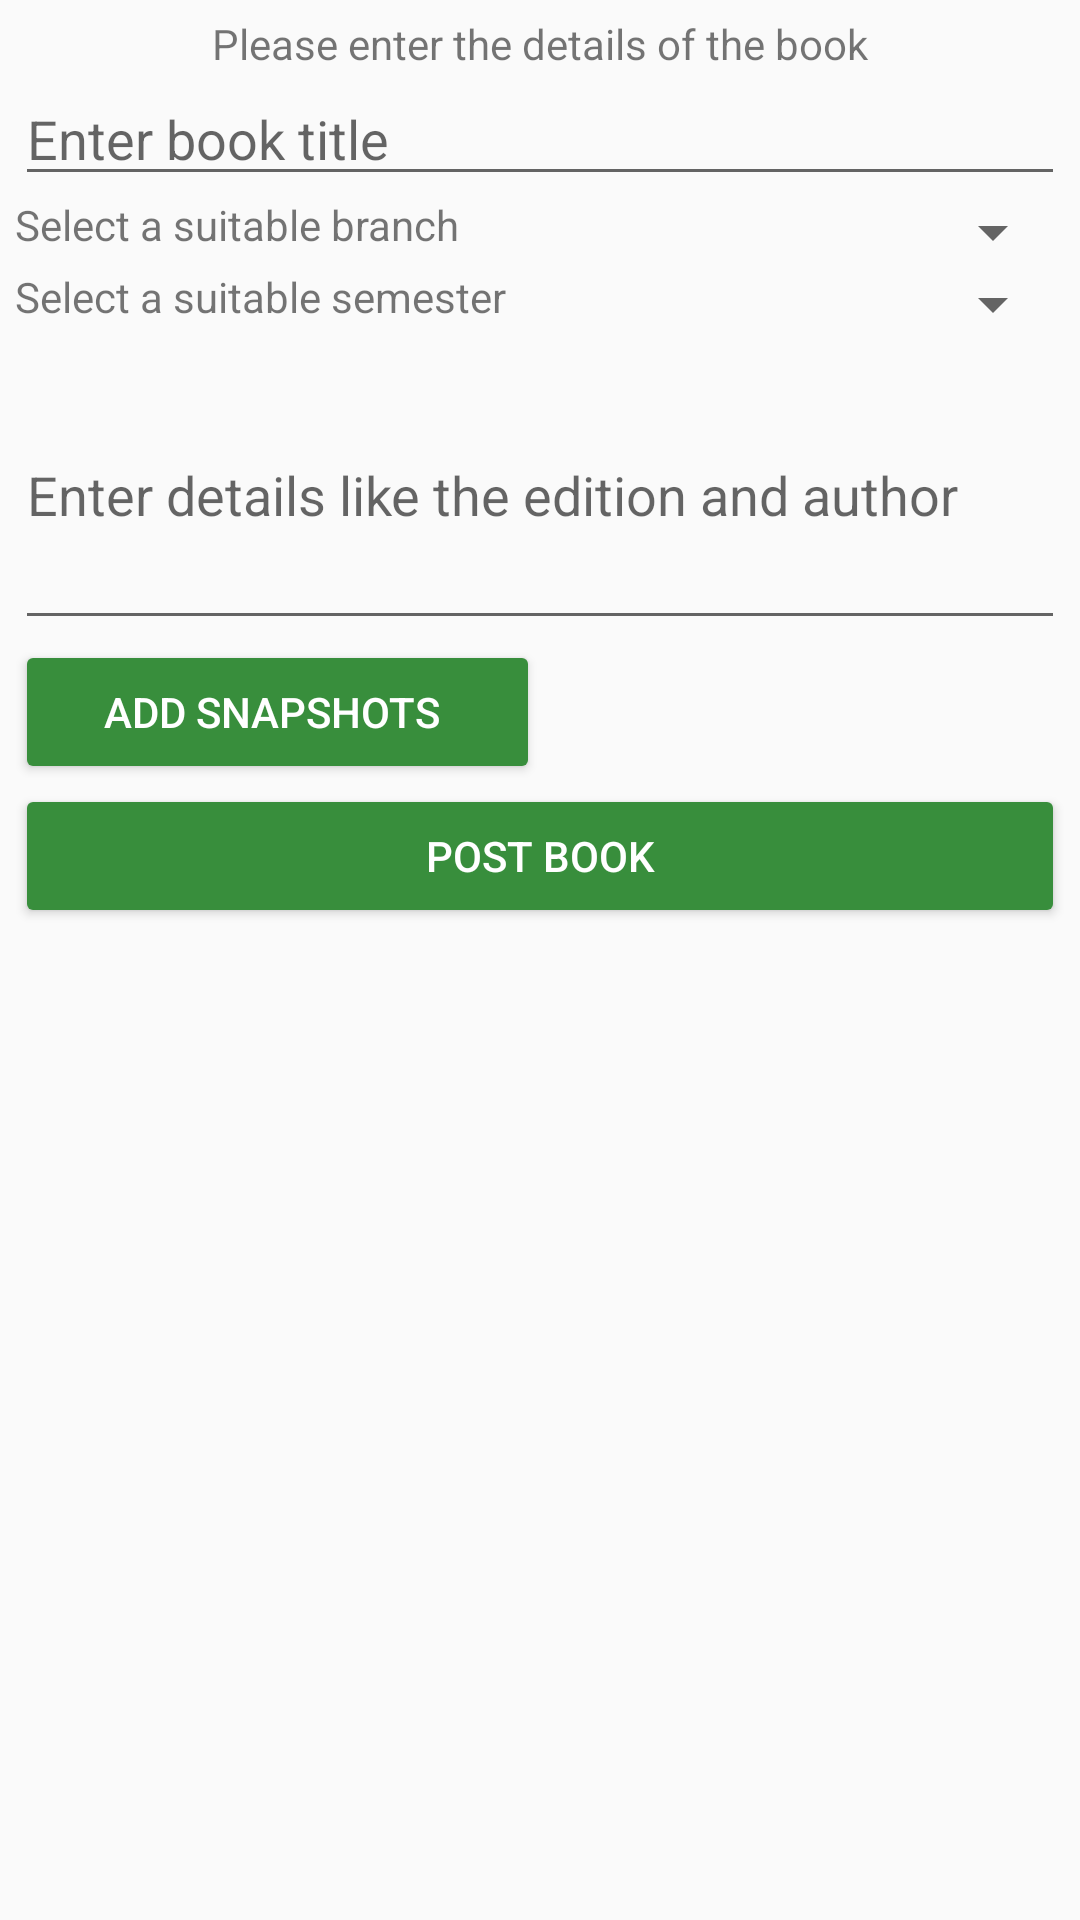

Write the Android layout XML for this screen, with the resource values it uses.
<!-- AndroidManifest.xml: application theme AppTheme -->
<!-- res/layout/fragment_post_abook.xml -->
<LinearLayout xmlns:android="http://schemas.android.com/apk/res/android"
    xmlns:tools="http://schemas.android.com/tools"
    android:layout_width="match_parent"
    android:layout_height="match_parent"
    android:layout_margin="5dp"
    android:orientation="vertical"
    android:padding="5dp"
    android:id="@+id/post_a_book"
    tools:context="in.silive.booklelo.Fragments.PostABook">

    
    <TextView
        android:layout_width="match_parent"
        android:layout_height="wrap_content"
        android:layout_gravity="center"
        android:gravity="center"
        android:text="Please enter the details of the book" />

    <android.support.design.widget.TextInputEditText
        android:id="@+id/book_title"
        android:layout_width="match_parent"
        android:layout_height="wrap_content"
        android:hint="Enter book title "
        android:inputType="text" />

    <LinearLayout
        android:layout_width="match_parent"
        android:layout_height="wrap_content"
        android:orientation="horizontal">

        <TextView
            android:layout_width="match_parent"
            android:layout_height="wrap_content"
            android:layout_weight="1"
            android:text="Select a suitable branch" />

        <Spinner
            android:id="@+id/book_branch"
            android:layout_width="match_parent"
            android:layout_height="wrap_content"
            android:layout_weight="1">

        </Spinner>
    </LinearLayout>

    <LinearLayout
        android:layout_width="match_parent"
        android:layout_height="wrap_content"
        android:orientation="horizontal">

        <TextView
            android:layout_width="match_parent"
            android:layout_height="wrap_content"
            android:layout_weight="1"
            android:text="Select a suitable semester" />

        <Spinner
            android:id="@+id/book_sem"
            android:layout_width="match_parent"
            android:layout_height="wrap_content"
            android:layout_weight="1">

        </Spinner>
    </LinearLayout>

    <android.support.design.widget.TextInputEditText
        android:id="@+id/book_details"
        android:layout_width="match_parent"
        android:layout_height="100dp"
        android:hint="Enter details like the edition and author "
        android:inputType="text" />
        <LinearLayout
            android:layout_width="match_parent"
            android:layout_height="wrap_content"
            android:orientation="horizontal">
            <Button
                android:layout_width="match_parent"
                android:layout_height="wrap_content"
                android:text="Add snapshots "
                android:textColor="#ffffff"
                android:id="@+id/add_pic"
                android:layout_weight="1"
                android:backgroundTint="@color/colorPrimary"/>
            <ImageView
                android:layout_width="match_parent"
                android:layout_height="wrap_content"
                android:id="@+id/iv"
                android:layout_weight="1"/>

        </LinearLayout>

    <Button
        android:layout_width="match_parent"
        android:layout_height="wrap_content"
        android:text="Post Book"
        android:textColor="#ffffff"
        android:backgroundTint="@color/colorPrimary"
        android:id="@+id/post_book"/>


</LinearLayout>
<!-- resources referenced by this layout -->
<resources>
  <color name="colorPrimary">#388E3C</color>
  <style name="AppTheme" parent="Theme.AppCompat.Light.DarkActionBar">
          
          <item name="colorPrimary">@color/colorPrimary</item>
          <item name="colorPrimaryDark">@color/colorPrimaryDark</item>
          <item name="colorAccent">@color/colorAccent</item>
      </style>
  <color name="colorPrimaryDark">#1B5E20</color>
  <color name="colorAccent">#424242</color>
</resources>
